Run: headless pygame with SDL's dummy video driver; simulated clock (each Clock.tick advances the game by its frame time, no real sleeping); random seed 0; keys injected as events and as key.get_pressed() state; mouse plan: one left click at the window centre at the start of phase 2, then a move to the lower-right quarter at the start of phase 3.
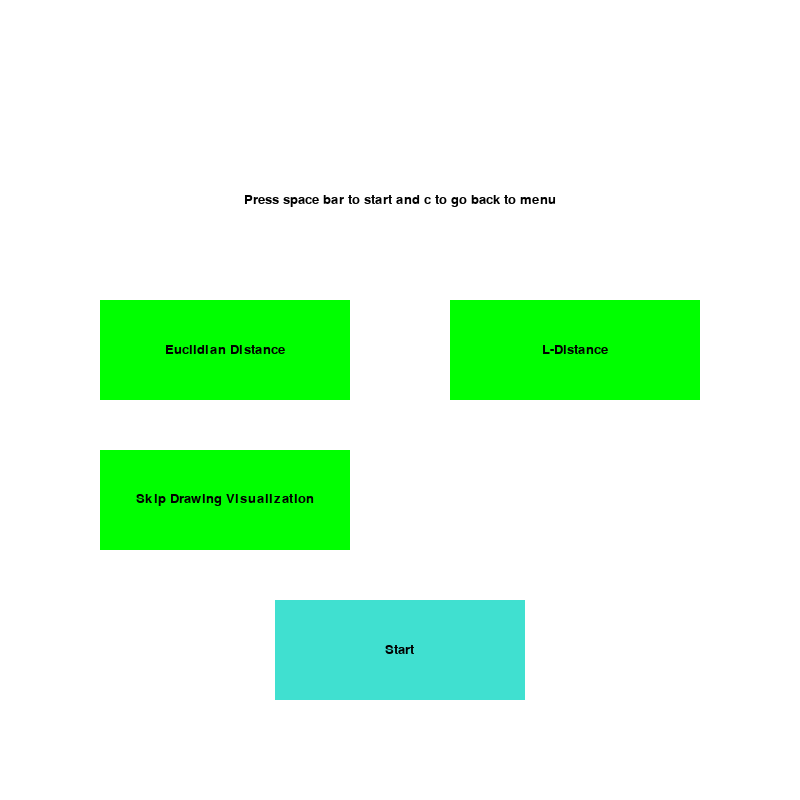
Frame 1 of 4 · flips 1–60 · no input
Frame 2 of 4 · flips 61–180 · clicked the window centre · tapped SPACE, RETURN · held RIGHT (→), D · screen unchanged from frame 1, image omitted
Frame 3 of 4 · flips 181–300 · moved the mouse to the lower-right quarter · held DOWN (↓), S · screen unchanged from frame 2, image omitted
Frame 4 of 4 · flips 301–420 · held LEFT (←), A, UP (↑), W · screen unchanged from frame 3, image omitted

The pygame program that drew these frames:

import pygame
import math 
from queue import PriorityQueue

WIDTH = 800
WIN = pygame.display.set_mode((WIDTH,WIDTH))
pygame.display.set_caption("A* Path Finding Algorithm")
pygame.font.init()

RED = (255, 0, 0)
GREEN = (0, 255, 0)
BLUE = (0, 255, 0)
YELLOW = (255, 255, 0)
WHITE = (255, 255, 255)
BLACK = (0, 0, 0)
PURPLE = (128, 0, 128)
ORANGE = (255, 165, 0)
GREY = (128, 128, 128)
TURQUOISE = (64, 224, 208)

class Node:
    def __init__(self, row, col, width, total_rows):
        self.row = row
        self.col = col
        self.x = row * width
        self.y = col * width
        self.color = WHITE
        self.neighbors = []
        self.width = width
        self.total_rows = total_rows
    
    def get_pos(self):
        return self.row, self.col

    def is_closed(self):
        return self.color == RED
    
    def is_open(self):
        return self.color == GREEN
    
    def is_barrier(self):
        return self.color == BLACK

    def is_start(self):
        return self.color == ORANGE
    
    def is_end(self):
        return self.color == TURQUOISE
    
    def reset(self):
        self.color = WHITE

    def make_start(self):
        self.color = ORANGE
    
    def make_closed(self):
        self.color = RED
    
    def make_open(self):
        self.color = GREEN
    
    def make_barrier(self):
        self.color = BLACK
    
    def make_end(self):
        self.color = TURQUOISE
    
    def make_path(self):
        self.color = PURPLE
    
    def draw(self,win):
        pygame.draw.rect(win,self.color,(self.x, self.y, self.width, self.width))

    def update_neighbors(self,grid):
        self.neighbors = []
        if self.row < self.total_rows - 1 and not grid[self.row + 1][self.col].is_barrier(): #Down
            self.neighbors.append(grid[self.row + 1][self.col])

        if self.row > 0 and not grid[self.row - 1][self.col].is_barrier(): #Up
            self.neighbors.append(grid[self.row - 1][self.col])

        if self.col > 0 and not grid[self.row][self.col - 1].is_barrier(): #Left
            self.neighbors.append(grid[self.row][self.col - 1])

        if self.col < self.total_rows - 1 and not grid[self.row][self.col + 1].is_barrier(): #Right
            self.neighbors.append(grid[self.row][self.col + 1])


    def __lt__(self, other):
        return False

class button():
    def __init__(self, color, x, y, width, height, text=''):
        self.color = color
        self.x = x
        self.y = y
        self.width = width
        self.height = height
        self.text = text

    def draw(self,win):
        pygame.draw.rect(win, self.color, (self.x, self.y, self.width, self.height), 0)

        if self.text != '':
            font = pygame.font.SysFont('times', 20)
            text = font.render(self.text, 1, (0,0,0))
            win.blit(text, (self.x + (self.width/2 - text.get_width()/2), self.y + (self.height/2 - text.get_height()/2)))

    def mouseHover(self, pos):
        if pos[0] > self.x and pos[0] < self.x + self.width:
            if pos[1] > self.y and pos[1] < self.y + self.height:
                return True
        return False

# L-distance calculation
def h(p1, p2):
    x1, y1 = p1
    x2, y2 = p2
    return abs(x1 - x2) + abs(y1 - y2)

# Euclid distance calculation
def euclid(p1, p2):
    x1, y1 = p1
    x2, y2 = p2
    return math.sqrt((x2 - x1) ** 2 + (y2 - y1) ** 2)
    

# rebuilds the shortest path after algorithm
def reconstruct_path(came_from, current, draw):
    while current in came_from:
        current = came_from[current]
        current.make_path()
        draw()

# a star distance finding algorithm
def a_star_algorithm(draw, grid, start, end, show_draw, distance):
    count = 0
    open_set = PriorityQueue()
    open_set.put((0, count, start))
    came_from = {} # Keeps track of previous nodes
    g_score = {node: float("inf") for row in grid for node in row}
    g_score[start] = 0 
    f_score = {node: float("inf") for row in grid for node in row}
    if distance:
        f_score[start] = euclid(start.get_pos(), end.get_pos()) #euclid distance
    else:
        f_score[start] = h(start.get_pos(), end.get_pos()) #L-distance value
    

    open_set_hash = {start} # back up data storage

    while not open_set.empty():
        # Escape function
        for event in pygame.event.get():
            if event.type == pygame.QUIT:
                pygame.quit()
        
        current = open_set.get()[2]
        open_set_hash.remove(current)

        # end the loop when the current tile is equal to cordinate position of the end tile
        if current == end:
             reconstruct_path(came_from, end, draw)
             end.make_end()
             start.make_start()
             return True
        # Determiens neighbor scores
        for neighbor in current.neighbors:
            temp_g_score = g_score[current] + 1

            if temp_g_score < g_score[neighbor]:
                came_from[neighbor] = current
                g_score[neighbor] = temp_g_score
                f_score[neighbor] = temp_g_score + h(neighbor.get_pos(), end.get_pos())
                if neighbor not in open_set_hash:
                    count += 1
                    open_set.put((f_score[neighbor], count, neighbor))
                    open_set_hash.add(neighbor)
                    neighbor.make_open()
        # draw the algorithm in real-time if people want to see it
        if show_draw == True:   
            draw()

        if current != start:
            current.make_closed()

    draw()
    return False

# creates the  visual grid
def make_grid(rows,width):
    grid = []
    gap = width // rows
    for i in range(rows):
        grid.append([])
        for j in range(rows):
            node = Node(i, j, gap, rows)
            grid[i].append(node)
    return grid

# Draws a grid pattern
def draw_grid(win, rows, width):
    gap = width // rows
    for i in range(rows):
        pygame.draw.line(win, GREY, (0, i * gap), (width, i * gap))
        for j in range(rows):
            pygame.draw.line(win, GREY, ( j * gap, 0 ), (j * gap, width))

def draw(win, grid, rows, width):
    win.fill(WHITE)

    for row in grid:
        for node in row:
            node.draw(win)

    draw_grid(win, rows, width)
    pygame.display.update()

def drawMenu(win):
    win.fill(WHITE)
    font = pygame.font.SysFont('times', 20)
    text = font.render('Press space bar to start and c to go back to menu',1, (0,0,0))
    textRect = text.get_rect()
    textRect.center = (400,200)
    win.blit(text, textRect)
    euclidButton.draw(win)
    lButton.draw(win)
    removeDrawing.draw(win)
    startButton.draw(win)
    
    

# returns which square was clicked
def get_clicked_pos(pos, rows, width):
    gap = width // rows
    y,x = pos

    row = y // gap
    col = x // gap

    return row, col

startButton = button(TURQUOISE, 275, 600, 250, 100, 'Start')
euclidButton = button(BLUE, 100, 300, 250, 100, 'Euclidian Distance')
lButton = button(BLUE, 450, 300, 250, 100, 'L-Distance')
removeDrawing = button(BLUE, 100, 450, 250, 100, 'Skip Drawing Visualization')


def main(win, width):
    ROWS = 50
    grid = make_grid(ROWS, width)

    start = None
    end = None

    euclid = False
    aStar = True
    show_draw = True

    menu = True
    run = False
    started = False 

    

    while menu:
        drawMenu(win)
        pygame.display.update()
        for event in pygame.event.get():
            if event.type == pygame.QUIT:
                menu = False
            if pygame.mouse.get_pressed()[0]:
                pos = pygame.mouse.get_pos()

                if startButton.mouseHover(pos):
                    menu = False
                    run = True
                    euclidButton.color = BLUE
                    lButton.color = BLUE
                    removeDrawing.color = BLUE
                    
    
                elif euclidButton.mouseHover(pos):
                    euclid = True
                    euclidButton.color = RED
                    lButton.color = BLUE
                elif lButton.mouseHover(pos):
                    euclid = False
                    lButton.color = RED
                    euclidButton.color = BLUE
                elif removeDrawing.mouseHover(pos):
                    if removeDrawing.color == BLUE:
                        removeDrawing.color = RED
                        show_draw = False
                    else:
                        removeDrawing.color = BLUE
                        show_draw = True
                    

    while run:
        draw(win, grid, ROWS, width)
        for event in pygame.event.get():
            if event.type == pygame.QUIT:
                run = False

            if started:
                continue

            if pygame.mouse.get_pressed()[0]:
                pos = pygame.mouse.get_pos()
                row, col = get_clicked_pos(pos, ROWS, width)
                node = grid[row][col]
                if not start and node != end:
                    start = node
                    start.make_start()
                    
                    
                elif not end and node != start:
                    end = node
                    end.make_end()
                    
                
                elif node != end and node != start:
                    node.make_barrier()
                   
                
            elif pygame.mouse.get_pressed()[2]:
                pos = pygame.mouse.get_pos()
                row, col = get_clicked_pos(pos, ROWS, width)
                node = grid[row][col]
                node.reset()
                if node == start:
                    start = None
                elif node == end:
                    end = None

            if event.type == pygame.KEYDOWN:
    
                if event.key == pygame.K_n:
                    show_draw = True
                if event.key == pygame.K_SPACE and not started:
                    for row in grid:
                        for node in row:
                            node.update_neighbors(grid)         
                    
                    a_star_algorithm(lambda: draw(win, grid, ROWS, width), grid, start, end, show_draw, euclid)

                if event.key == pygame.K_c:
                    start = None
                    end = None
                    euclid = False
                    aStar = True
                    show_draw = False
                    menu = True
                    run = False
                    main(WIN, WIDTH)
                    
        
    pygame.quit()

main(WIN, WIDTH)
